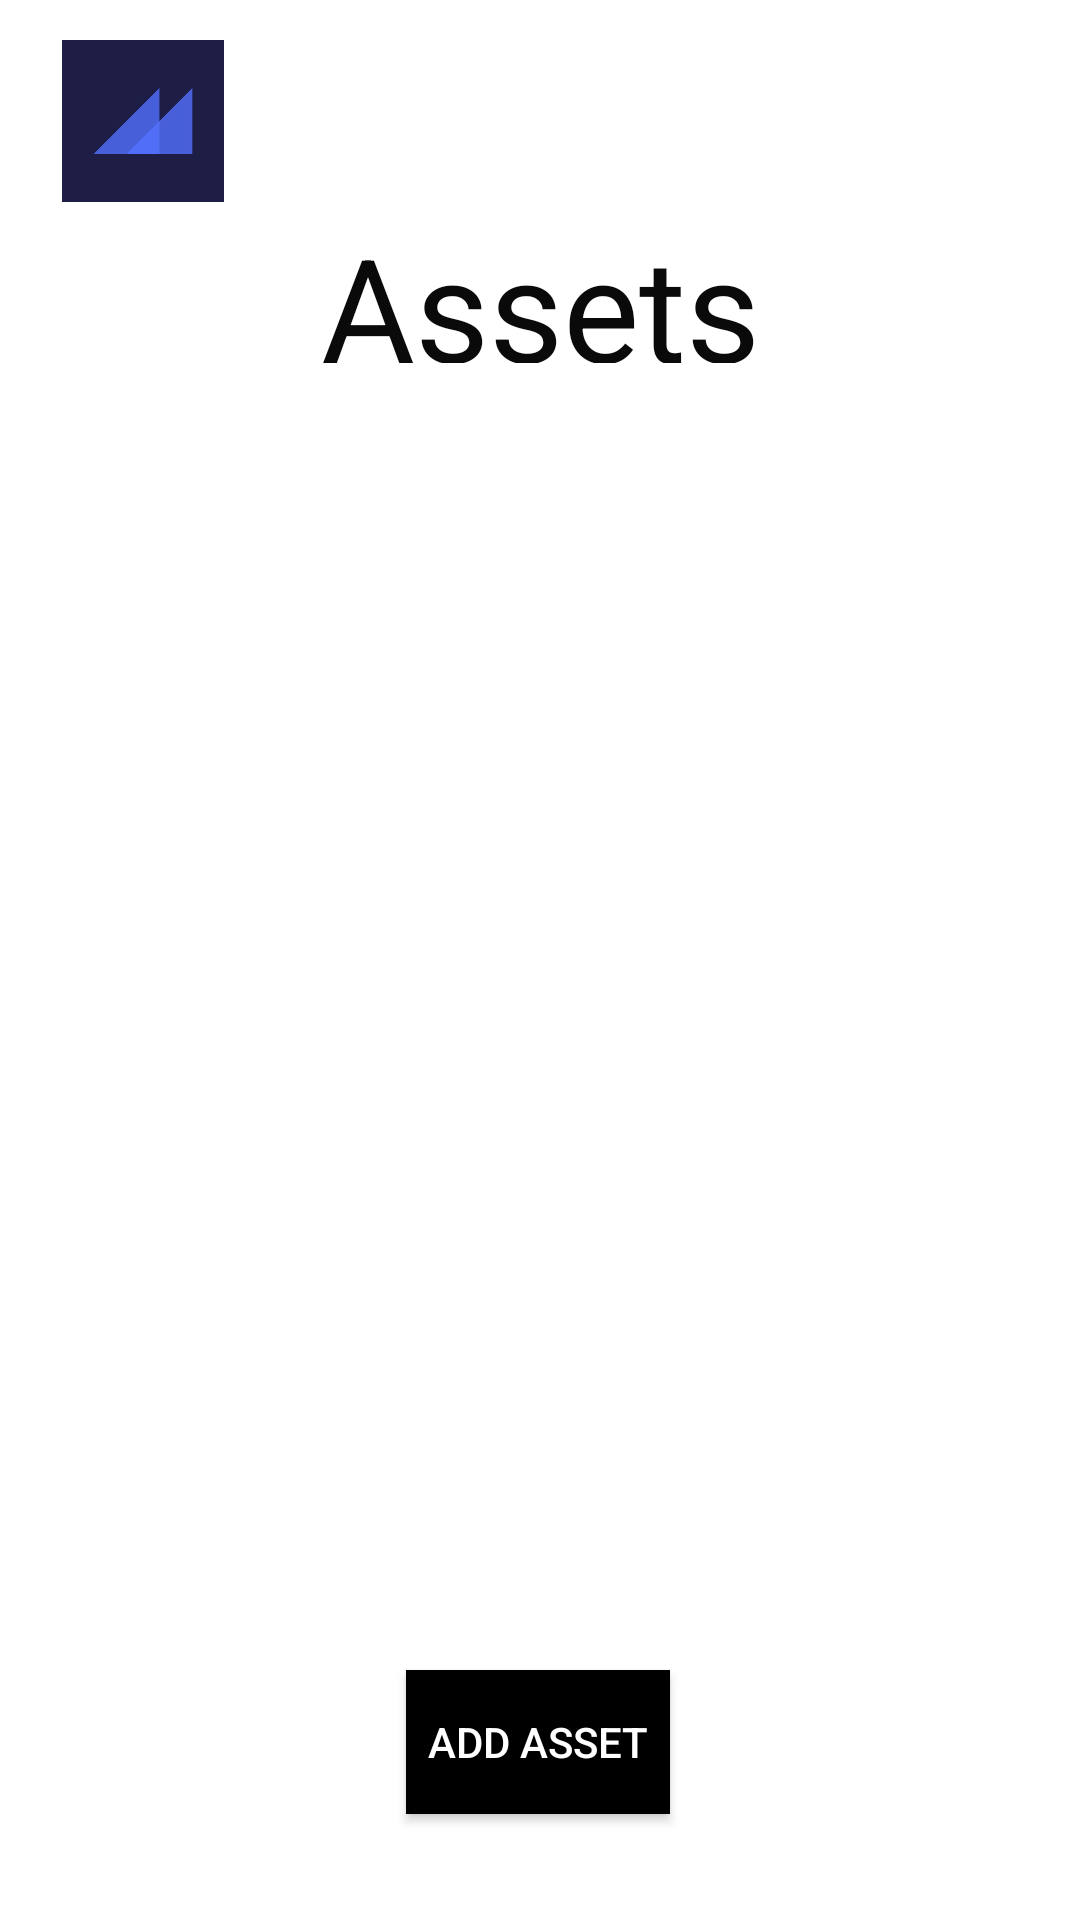

The Android layout XML behind this screen, and the referenced resources:
<!-- AndroidManifest.xml: application theme Theme.Project_sub -->
<!-- res/layout/asset_main.xml -->
<?xml version="1.0" encoding="utf-8"?>
<androidx.constraintlayout.widget.ConstraintLayout xmlns:android="http://schemas.android.com/apk/res/android"
    xmlns:app="http://schemas.android.com/apk/res-auto"
    xmlns:tools="http://schemas.android.com/tools"
    android:id="@+id/constraitLayout"
    android:layout_width="match_parent"
    android:layout_height="match_parent"
    android:background="@drawable/background_image"
    tools:context=".Budget">

    <TextView
        android:id="@+id/textView"
        android:layout_width="315dp"
        android:layout_height="51dp"
        android:text="Assets"
        android:textAlignment="center"
        android:textColor="#0B0A0A"
        android:textSize="48sp"
        app:layout_constraintBottom_toBottomOf="parent"
        app:layout_constraintEnd_toEndOf="parent"
        app:layout_constraintStart_toStartOf="parent"
        app:layout_constraintTop_toTopOf="parent"
        app:layout_constraintVertical_bias="0.119" />

    <Button
        android:id="@+id/button"
        android:layout_width="wrap_content"
        android:layout_height="wrap_content"
        android:background="#000000"
        android:text="Add Asset"
        android:textAlignment="center"
        android:textColor="#FFFFFF"
        app:iconTint="#040303"
        app:layout_constraintBottom_toBottomOf="parent"
        app:layout_constraintEnd_toEndOf="parent"
        app:layout_constraintHorizontal_bias="0.498"
        app:layout_constraintStart_toStartOf="parent"
        app:layout_constraintTop_toBottomOf="@+id/textView"
        app:layout_constraintVertical_bias="0.925" />

    <ScrollView
        android:layout_width="328dp"
        android:layout_height="448dp"
        app:layout_constraintBottom_toTopOf="@+id/button"
        app:layout_constraintEnd_toEndOf="parent"
        app:layout_constraintHorizontal_bias="0.5"
        app:layout_constraintStart_toStartOf="parent"
        app:layout_constraintTop_toBottomOf="@+id/textView"
        app:layout_constraintVertical_bias="0.5">

        <LinearLayout
            android:id="@+id/linearLayout"
            android:layout_width="match_parent"
            android:layout_height="wrap_content"
            android:orientation="vertical" />
    </ScrollView>

    <ImageButton
        android:id="@+id/h"
        android:layout_width="54dp"
        android:layout_height="54dp"
        android:adjustViewBounds="true"
        android:padding="0dp"
        android:scaleType="fitCenter"
        app:layout_constraintBottom_toBottomOf="parent"
        app:layout_constraintEnd_toEndOf="parent"
        app:layout_constraintHorizontal_bias="0.067"
        app:layout_constraintStart_toStartOf="parent"
        app:layout_constraintTop_toTopOf="parent"
        app:layout_constraintVertical_bias="0.023"
        app:srcCompat="@drawable/homify" />

</androidx.constraintlayout.widget.ConstraintLayout>
<!-- resources referenced by this layout -->
<resources>
  <!-- drawable homify: jpg bitmap (drawable, 8453 bytes) -->
  <style name="Theme.Project_sub" parent="Theme.MaterialComponents.DayNight.DarkActionBar">
          
          <item name="colorPrimary">@color/purple_500</item>
          <item name="colorPrimaryVariant">@color/purple_700</item>
          <item name="colorOnPrimary">@color/white</item>
          
          <item name="colorSecondary">@color/teal_200</item>
          <item name="colorSecondaryVariant">@color/teal_700</item>
          <item name="colorOnSecondary">@color/black</item>
          
          <item name="android:statusBarColor">?attr/colorPrimaryVariant</item>
          
      </style>
  <!-- not gathered from this repository: default colours our renderer supplied (Android Studio template values) -->
  <color name="purple_500">#FF6200EE</color>
  <color name="purple_700">#FF3700B3</color>
  <color name="teal_200">#FF03DAC5</color>
  <color name="teal_700">#FF018786</color>
  <color name="black">#FF000000</color>
  <color name="white">#FFFFFFFF</color>
</resources>
